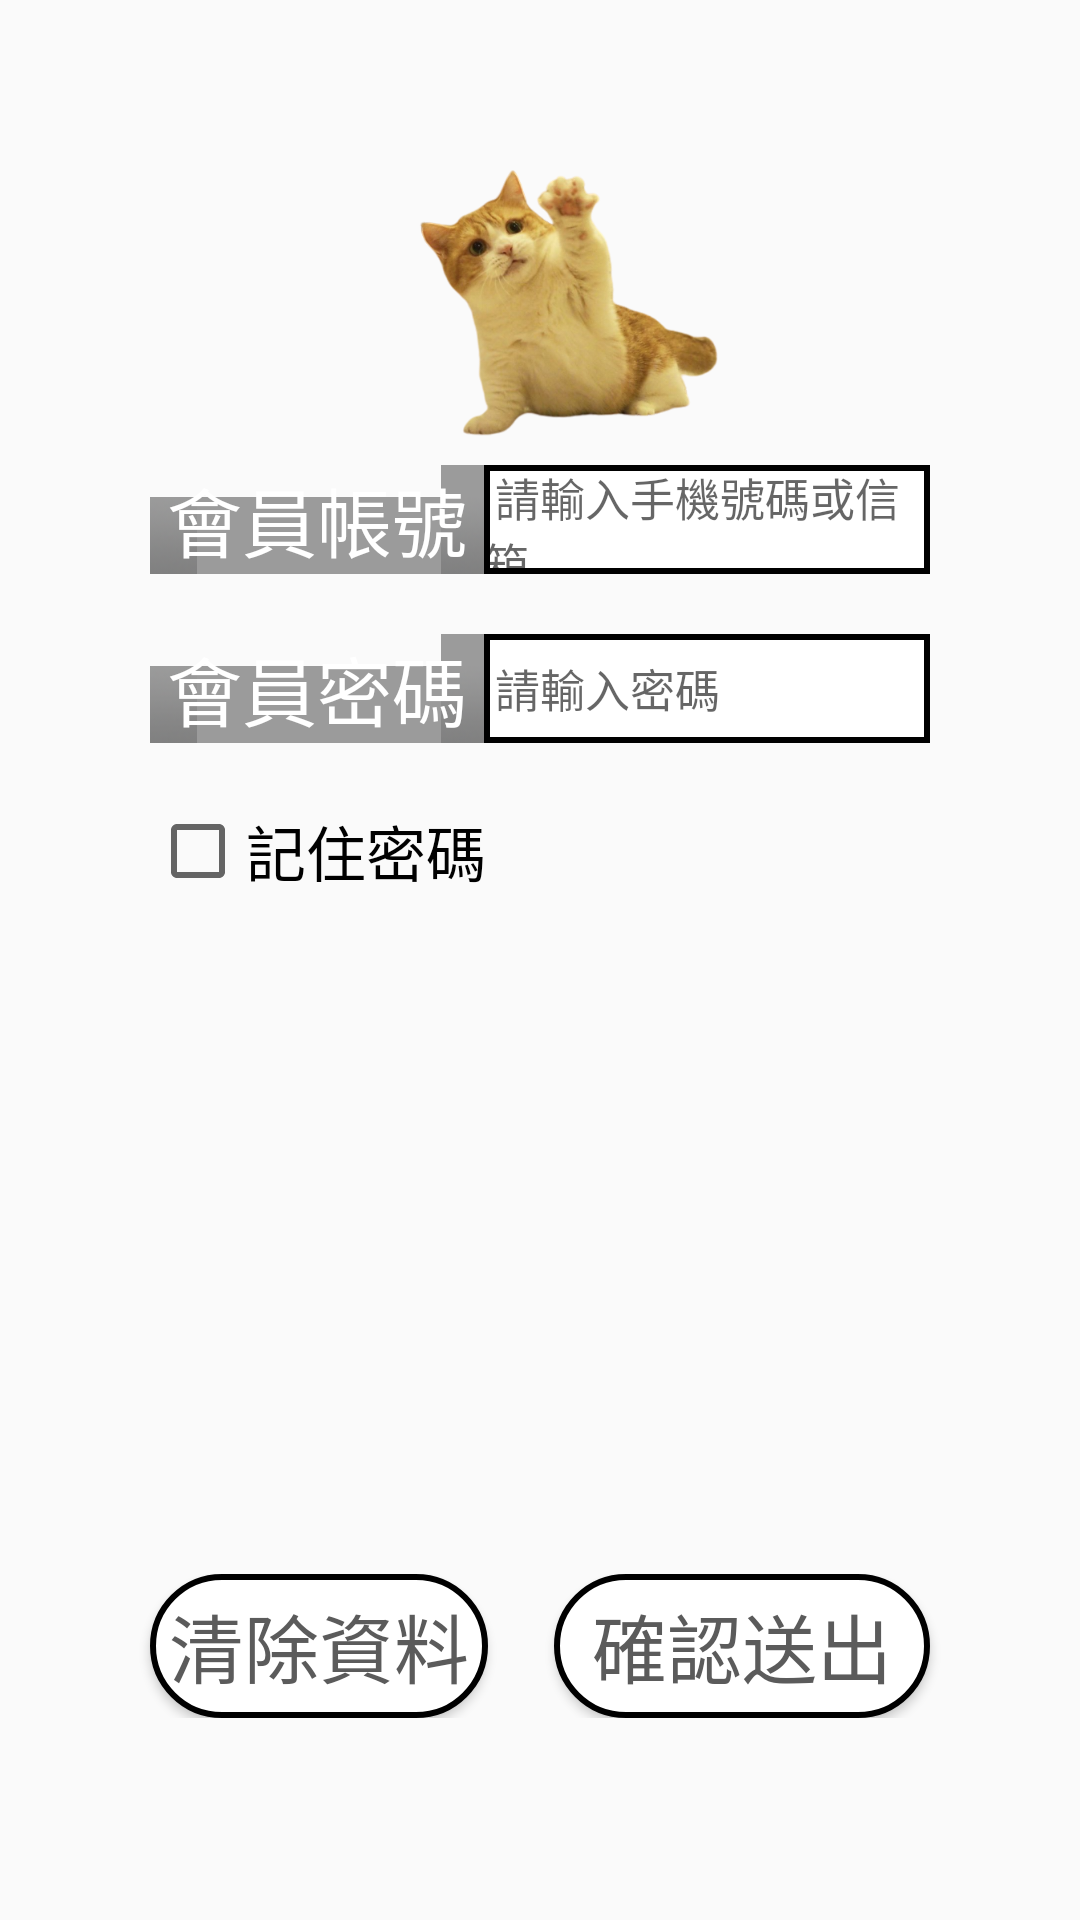

Write the Android layout XML for this screen, with the resource values it uses.
<!-- AndroidManifest.xml: application theme AppTheme -->
<!-- res/layout/activity_login.xml -->
<?xml version="1.0" encoding="utf-8"?>
<LinearLayout
    xmlns:android="http://schemas.android.com/apk/res/android"
    android:layout_width="match_parent"
    android:layout_height="match_parent"
    android:orientation="vertical">
    <LinearLayout
        android:layout_marginTop="50dp"
        android:layout_gravity="center"
        android:layout_width="wrap_content"
        android:layout_height="wrap_content">
        <ImageView
            android:layout_width="250dp"
            android:layout_height="100dp"
            android:src="@drawable/cat"/>
    </LinearLayout>

    <LinearLayout
        android:layout_marginTop="5dp"
        android:layout_marginLeft="50dp"
        android:layout_marginRight="50dp"
        android:layout_width="match_parent"
        android:layout_height="wrap_content">
        <TextView
            android:background="@android:drawable/title_bar"
            android:layout_width="0dp"
            android:layout_height="wrap_content"
            android:layout_weight="0.75"
            android:text="@string/account"
            android:textSize="25sp"
            android:textColor="@android:color/white"
            android:gravity="center"/>
        <EditText
            android:id="@+id/account"
            android:background="@drawable/sq"
            android:layout_width="0dp"
            android:layout_height="match_parent"
            android:layout_weight="1"
            android:hint=" 請輸入手機號碼或信箱"
            android:textSize="15sp"
            android:textColor="@android:color/darker_gray"/>
    </LinearLayout>

    <LinearLayout
        android:layout_marginTop="20dp"
        android:layout_marginLeft="50dp"
        android:layout_marginRight="50dp"
        android:layout_width="match_parent"
        android:layout_height="wrap_content">
        <TextView
            android:background="@android:drawable/title_bar"
            android:layout_width="0dp"
            android:layout_height="wrap_content"
            android:layout_weight="0.75"
            android:text="會員密碼"
            android:textSize="25sp"
            android:textColor="@android:color/white"
            android:gravity="center"/>
        <EditText
            android:id="@+id/password"
            android:background="@drawable/sq"
            android:layout_width="0dp"
            android:layout_height="match_parent"
            android:layout_weight="1"
            android:hint=" 請輸入密碼"
            android:inputType="textPassword"
            android:textSize="15sp"
            android:textColor="@android:color/darker_gray"/>
    </LinearLayout>
    <LinearLayout
        android:layout_marginTop="20dp"
        android:layout_marginStart="50dp"
        android:layout_marginEnd="50dp"
        android:layout_width="match_parent"
        android:layout_height="wrap_content">
        <CheckBox
            android:id="@+id/chk"
            android:textSize="20sp"
            android:text="記住密碼"
            android:layout_width="wrap_content"
            android:layout_height="wrap_content"/>
    </LinearLayout>

    <LinearLayout
        android:id="@+id/visible"
        android:visibility="invisible"
        android:layout_marginTop="80dp"
        android:layout_marginLeft="50dp"
        android:layout_marginRight="50dp"
        android:layout_width="match_parent"
        android:layout_height="wrap_content">

        <TextView
            android:layout_width="124dp"
            android:layout_height="match_parent"
            android:layout_weight="0.75"
            android:background="@android:drawable/title_bar"
            android:gravity="center"
            android:text="驗 證 碼"
            android:textColor="@android:color/white"
            android:textSize="25sp" />
        <EditText
            android:id="@+id/usercode"
            android:background="@drawable/sq"
            android:layout_width="0dp"
            android:layout_height="match_parent"
            android:layout_weight="1"
            android:hint=" 請輸入驗證碼"
            android:textSize="15sp"
            android:textColor="@android:color/darker_gray"/>
    </LinearLayout>

    <LinearLayout
        android:id="@+id/code"
        android:layout_width="match_parent"
        android:layout_height="wrap_content"
        android:layout_gravity="center"
        android:layout_marginTop="50dp"
        android:visibility="invisible">

        <ImageView
            android:id="@+id/identifyingcode_image"
            android:layout_width="match_parent"
            android:layout_height="match_parent" />

    </LinearLayout>



    <FrameLayout
        android:layout_marginTop="50dp"
        android:layout_width="match_parent"
        android:layout_height="wrap_content">
        <Button
            android:onClick="botton10"
            android:background="@drawable/nsq"
            android:layout_marginStart="50dp"
            android:layout_width="wrap_content"
            android:layout_height="wrap_content"
            android:layout_gravity="bottom|left"
            android:text=" 清除資料 "
            android:textColor="#5B5B5B"
            android:textSize="25sp" />

        <Button
            android:onClick="botton20"
            android:layout_width="wrap_content"
            android:layout_gravity="bottom|right"
            android:layout_height="wrap_content"
            android:layout_marginEnd="50dp"
            android:background="@drawable/nsq"
            android:text="  確認送出  "
            android:textColor="#5B5B5B"
            android:textSize="25sp" />
    </FrameLayout>
</LinearLayout>
<!-- resources referenced by this layout -->
<resources>
  <!-- drawable cat: png bitmap (drawable, 142548 bytes) -->
  <!-- drawable nsq (drawable) -->
  <?xml version="1.0" encoding="utf-8"?>
  <layer-list xmlns:android="http://schemas.android.com/apk/res/android">
      <item>
          <shape>
              <stroke android:width="2dp" android:color="#000000" />
              <solid android:color="#ffffff" />
              <corners android:radius="30dp" />
          </shape>
      </item>
  </layer-list>
  <!-- drawable sq (drawable-v24) -->
  <?xml version="1.0" encoding="utf-8"?>
      <layer-list xmlns:android="http://schemas.android.com/apk/res/android">
          <item>
              <shape>
                  <stroke android:width="2dp" android:color="#000000" />
                  <solid android:color="#ffffff" />
                  <corners android:radius="0dp" />
              </shape>
          </item>
      </layer-list>
  <string name="account">會員帳號</string>
  <style name="AppTheme" parent="Theme.AppCompat.Light.NoActionBar">
          
          <item name="colorPrimary">@color/colorPrimary</item>
          <item name="colorPrimaryDark">@color/colorPrimaryDark</item>
          <item name="colorAccent">@color/colorAccent</item>
      </style>
  <!-- not gathered from this repository: default colours our renderer supplied (Android Studio template values) -->
  <color name="colorPrimary">#FF6200EE</color>
  <color name="colorPrimaryDark">#FF3700B3</color>
  <color name="colorAccent">#FF03DAC5</color>
</resources>
